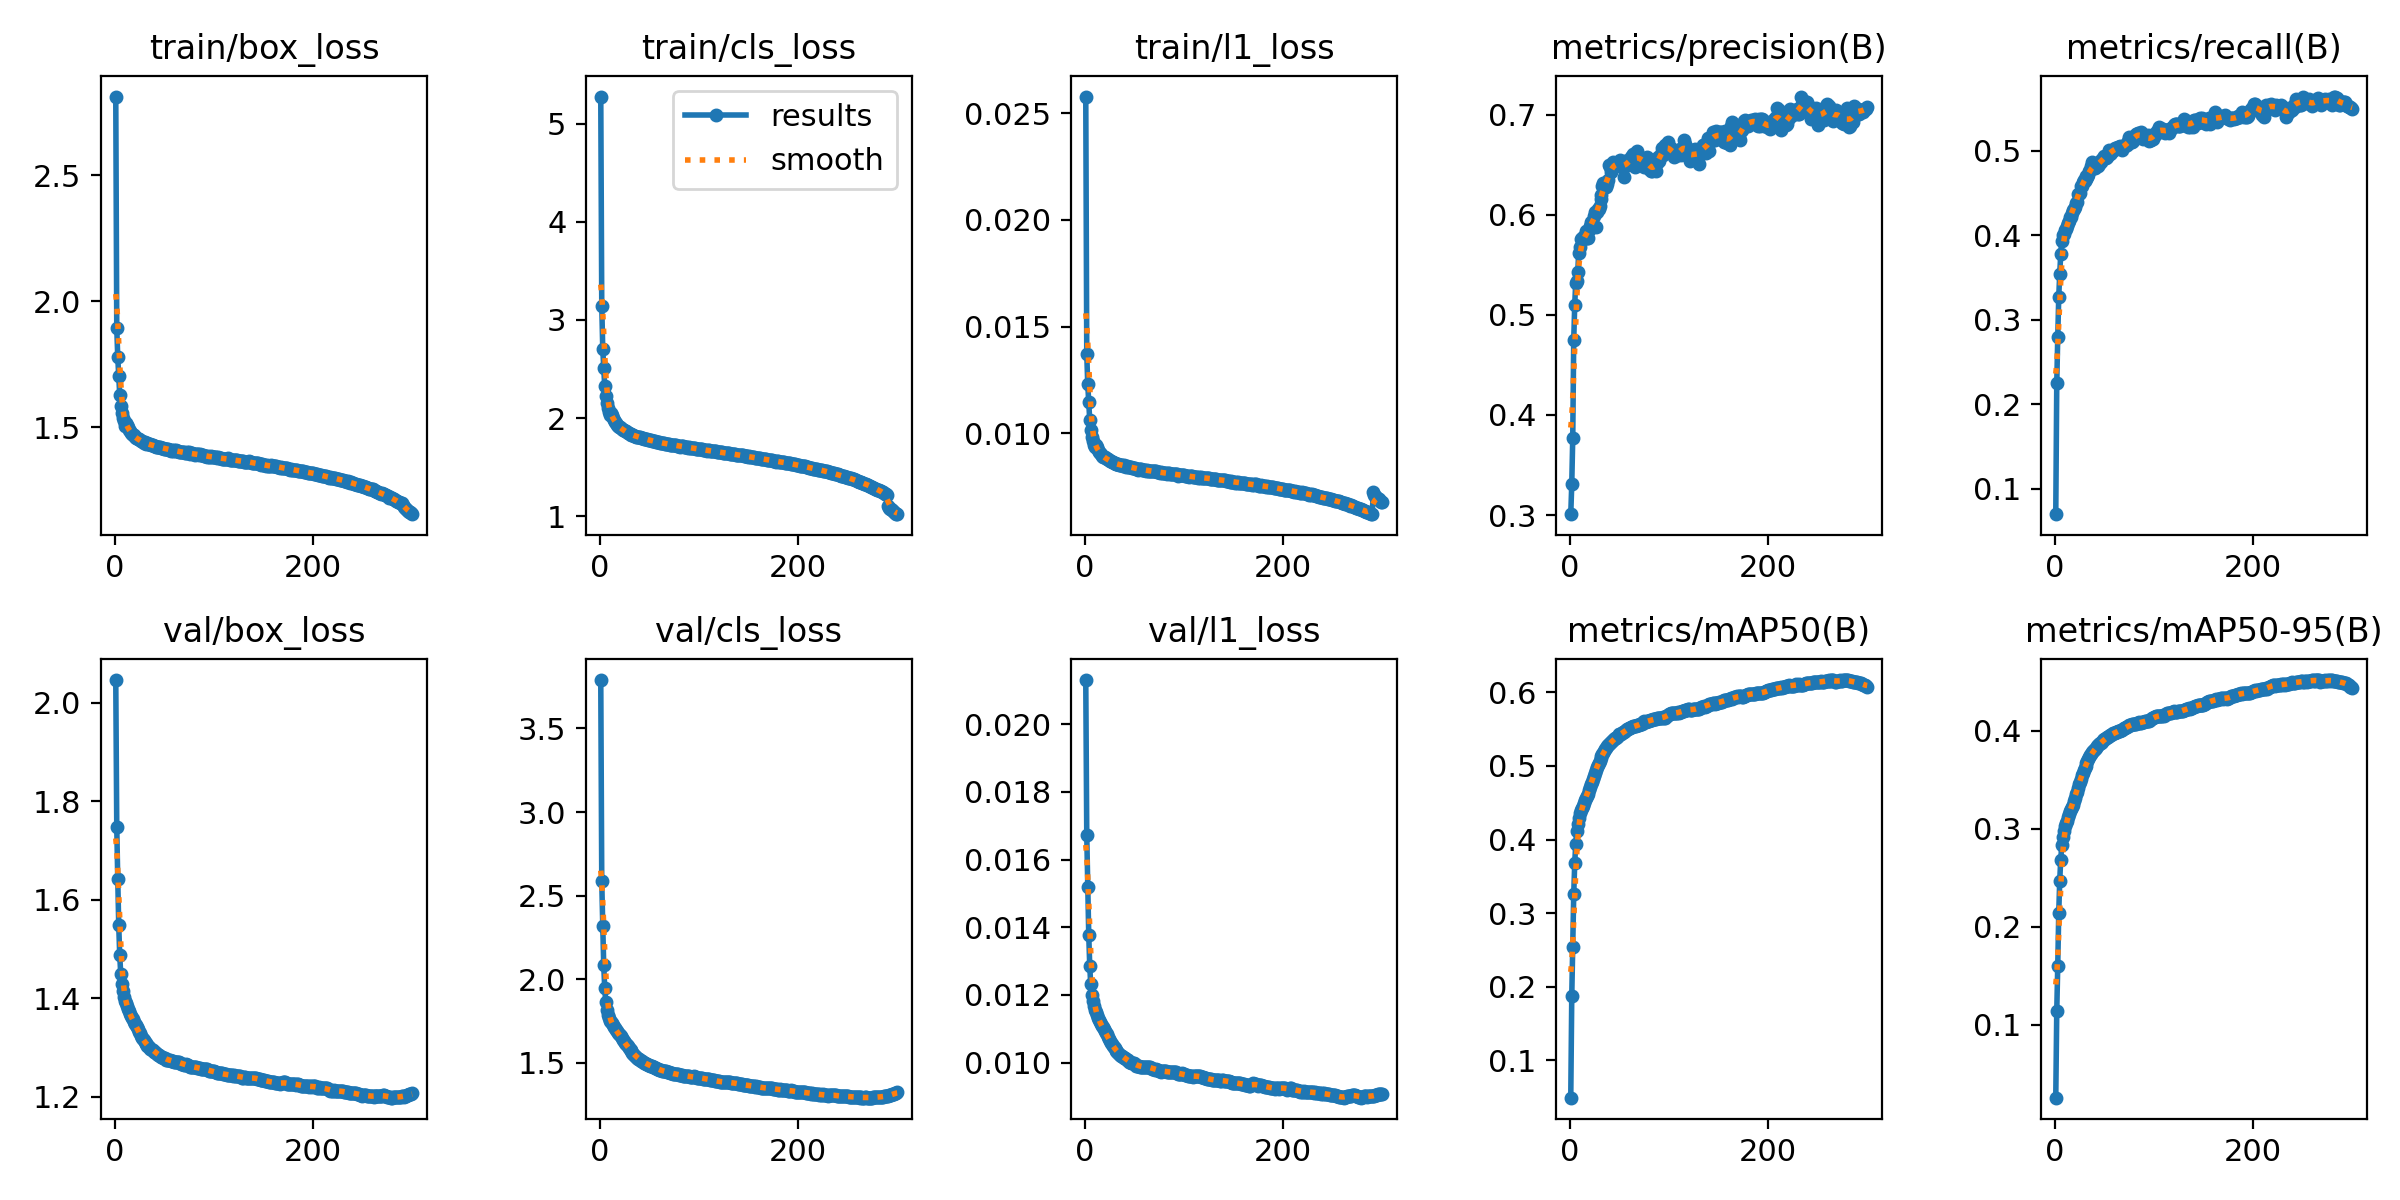

Values plotted in this chart, from the file beside it:
epoch, time, train/box_loss, train/cls_loss, train/l1_loss, metrics/precision(B), metrics/recall(B), metrics/mAP50(B), metrics/mAP50-95(B), val/box_loss, val/cls_loss, val/l1_loss, lr/pg0, lr/pg1, lr/pg2, lr/pg3, lr/pg4, lr/pg5, lr/pg6, lr/pg7
1, 1564, 2.812, 5.279, 0.02578, 0.3009, 0.06987, 0.04948, 0.02551, 2.046, 3.789, 0.02131, 0.009997, 0.003332, 0.009997, 0.003332, 0.009997, 0.003332, 0.009997, 0.003332
2, 3014, 1.894, 3.146, 0.01372, 0.3308, 0.2246, 0.1869, 0.1139, 1.748, 2.588, 0.01672, 0.01993, 0.006644, 0.01993, 0.006644, 0.01993, 0.006644, 0.01993, 0.006644
3, 4256, 1.777, 2.705, 0.0123, 0.3775, 0.2802, 0.2545, 0.16, 1.642, 2.32, 0.0152, 0.0298, 0.009933, 0.0298, 0.009933, 0.0298, 0.009933, 0.0298, 0.009933
4, 5485, 1.703, 2.509, 0.01148, 0.4751, 0.3267, 0.326, 0.2139, 1.548, 2.083, 0.01378, 0.0297, 0.009901, 0.0297, 0.009901, 0.0297, 0.009901, 0.0297, 0.009901
5, 6699, 1.628, 2.322, 0.01063, 0.5104, 0.3548, 0.3682, 0.2471, 1.487, 1.946, 0.01286, 0.0296, 0.009868, 0.0296, 0.009868, 0.0296, 0.009868, 0.0296, 0.009868
6, 7885, 1.584, 2.221, 0.01015, 0.5323, 0.3774, 0.3937, 0.2683, 1.45, 1.865, 0.01231, 0.0295, 0.009835, 0.0295, 0.009835, 0.0295, 0.009835, 0.0295, 0.009835
7, 8654, 1.555, 2.149, 0.00984, 0.5336, 0.3932, 0.4111, 0.2829, 1.429, 1.818, 0.01201, 0.02941, 0.009802, 0.02941, 0.009802, 0.02941, 0.009802, 0.02941, 0.009802
8, 9618, 1.536, 2.099, 0.00963, 0.5425, 0.4, 0.4211, 0.2911, 1.415, 1.789, 0.01182, 0.02931, 0.009769, 0.02931, 0.009769, 0.02931, 0.009769, 0.02931, 0.009769
9, 10685, 1.524, 2.058, 0.00948, 0.5622, 0.4019, 0.4295, 0.2975, 1.404, 1.768, 0.01168, 0.02921, 0.009736, 0.02921, 0.009736, 0.02921, 0.009736, 0.02921, 0.009736
10, 12003, 1.504, 2.031, 0.00936, 0.568, 0.4063, 0.436, 0.303, 1.394, 1.751, 0.01155, 0.02911, 0.009703, 0.02911, 0.009703, 0.02911, 0.009703, 0.02911, 0.009703
11, 770.7, 1.516, 2.048, 0.00944, 0.5755, 0.4079, 0.4395, 0.3057, 1.391, 1.744, 0.01148, 0.02901, 0.00967, 0.02901, 0.00967, 0.02901, 0.00967, 0.02901, 0.00967
12, 1693, 1.507, 2.029, 0.00937, 0.5764, 0.4111, 0.4426, 0.3083, 1.385, 1.736, 0.0114, 0.02891, 0.009637, 0.02891, 0.009637, 0.02891, 0.009637, 0.02891, 0.009637
13, 2433, 1.501, 2.005, 0.00924, 0.5757, 0.4151, 0.4461, 0.3116, 1.379, 1.726, 0.01132, 0.02881, 0.009604, 0.02881, 0.009604, 0.02881, 0.009604, 0.02881, 0.009604
14, 3142, 1.49, 1.984, 0.00915, 0.5787, 0.4175, 0.4499, 0.3148, 1.374, 1.715, 0.01127, 0.02871, 0.009571, 0.02871, 0.009571, 0.02871, 0.009571, 0.02871, 0.009571
15, 3817, 1.484, 1.96, 0.00908, 0.5766, 0.422, 0.4541, 0.3181, 1.369, 1.706, 0.01119, 0.02861, 0.009538, 0.02861, 0.009538, 0.02861, 0.009538, 0.02861, 0.009538
16, 4445, 1.478, 1.947, 0.00902, 0.5834, 0.4214, 0.4564, 0.3199, 1.364, 1.699, 0.01113, 0.02851, 0.009505, 0.02851, 0.009505, 0.02851, 0.009505, 0.02851, 0.009505
17, 5106, 1.472, 1.933, 0.00896, 0.5765, 0.4264, 0.4597, 0.3226, 1.36, 1.691, 0.01108, 0.02842, 0.009472, 0.02842, 0.009472, 0.02842, 0.009472, 0.02842, 0.009472
18, 5736, 1.468, 1.922, 0.0089, 0.5771, 0.4302, 0.4624, 0.3242, 1.357, 1.682, 0.01104, 0.02832, 0.009439, 0.02832, 0.009439, 0.02832, 0.009439, 0.02832, 0.009439
19, 6391, 1.467, 1.912, 0.00889, 0.5843, 0.431, 0.4674, 0.3283, 1.352, 1.675, 0.01098, 0.02822, 0.009406, 0.02822, 0.009406, 0.02822, 0.009406, 0.02822, 0.009406
20, 7042, 1.459, 1.905, 0.00888, 0.5888, 0.4333, 0.4707, 0.3315, 1.348, 1.666, 0.01092, 0.02812, 0.009373, 0.02812, 0.009373, 0.02812, 0.009373, 0.02812, 0.009373
21, 7660, 1.457, 1.899, 0.00884, 0.5924, 0.438, 0.4751, 0.3354, 1.345, 1.658, 0.01088, 0.02802, 0.00934, 0.02802, 0.00934, 0.02802, 0.00934, 0.02802, 0.00934
22, 8270, 1.455, 1.888, 0.00881, 0.5924, 0.4398, 0.4777, 0.3378, 1.341, 1.647, 0.01084, 0.02792, 0.009307, 0.02792, 0.009307, 0.02792, 0.009307, 0.02792, 0.009307
23, 8880, 1.453, 1.882, 0.00879, 0.5884, 0.4485, 0.4824, 0.3417, 1.337, 1.638, 0.01076, 0.02782, 0.009274, 0.02782, 0.009274, 0.02782, 0.009274, 0.02782, 0.009274
24, 9488, 1.451, 1.877, 0.00875, 0.5991, 0.4483, 0.4866, 0.3453, 1.332, 1.63, 0.0107, 0.02772, 0.009241, 0.02772, 0.009241, 0.02772, 0.009241, 0.02772, 0.009241
25, 10098, 1.447, 1.87, 0.00872, 0.603, 0.4506, 0.4904, 0.3481, 1.329, 1.621, 0.01065, 0.02762, 0.009208, 0.02762, 0.009208, 0.02762, 0.009208, 0.02762, 0.009208
26, 10709, 1.446, 1.864, 0.00871, 0.5883, 0.459, 0.4943, 0.3511, 1.324, 1.614, 0.01059, 0.02753, 0.009175, 0.02753, 0.009175, 0.02753, 0.009175, 0.02753, 0.009175
27, 11321, 1.443, 1.854, 0.00865, 0.6025, 0.4587, 0.4979, 0.3544, 1.32, 1.607, 0.01054, 0.02743, 0.009142, 0.02743, 0.009142, 0.02743, 0.009142, 0.02743, 0.009142
28, 11934, 1.442, 1.848, 0.00867, 0.6054, 0.4633, 0.5016, 0.3572, 1.317, 1.598, 0.01049, 0.02733, 0.009109, 0.02733, 0.009109, 0.02733, 0.009109, 0.02733, 0.009109
29, 12545, 1.438, 1.843, 0.00862, 0.6059, 0.465, 0.5045, 0.3599, 1.315, 1.589, 0.01046, 0.02723, 0.009076, 0.02723, 0.009076, 0.02723, 0.009076, 0.02723, 0.009076
30, 13157, 1.439, 1.839, 0.0086, 0.6091, 0.4646, 0.5071, 0.3621, 1.312, 1.583, 0.01042, 0.02713, 0.009043, 0.02713, 0.009043, 0.02713, 0.009043, 0.02713, 0.009043
31, 13770, 1.436, 1.837, 0.00857, 0.6154, 0.4669, 0.5102, 0.3644, 1.309, 1.577, 0.01037, 0.02703, 0.00901, 0.02703, 0.00901, 0.02703, 0.00901, 0.02703, 0.00901
32, 14382, 1.434, 1.83, 0.00856, 0.6194, 0.47, 0.5132, 0.367, 1.307, 1.569, 0.01034, 0.02693, 0.008977, 0.02693, 0.008977, 0.02693, 0.008977, 0.02693, 0.008977
33, 14993, 1.435, 1.827, 0.00856, 0.6289, 0.4688, 0.5155, 0.3693, 1.304, 1.561, 0.01031, 0.02683, 0.008944, 0.02683, 0.008944, 0.02683, 0.008944, 0.02683, 0.008944
34, 15603, 1.431, 1.823, 0.00856, 0.632, 0.4713, 0.5178, 0.3711, 1.303, 1.554, 0.01028, 0.02673, 0.008911, 0.02673, 0.008911, 0.02673, 0.008911, 0.02673, 0.008911
35, 16214, 1.431, 1.819, 0.00854, 0.6296, 0.476, 0.5203, 0.3729, 1.301, 1.549, 0.01026, 0.02663, 0.008878, 0.02663, 0.008878, 0.02663, 0.008878, 0.02663, 0.008878
36, 16824, 1.432, 1.819, 0.00854, 0.6307, 0.477, 0.5229, 0.3751, 1.298, 1.543, 0.01022, 0.02653, 0.008845, 0.02653, 0.008845, 0.02653, 0.008845, 0.02653, 0.008845
37, 17434, 1.428, 1.81, 0.00851, 0.6277, 0.4822, 0.5247, 0.3768, 1.298, 1.535, 0.0102, 0.02644, 0.008812, 0.02644, 0.008812, 0.02644, 0.008812, 0.02644, 0.008812
38, 18045, 1.427, 1.81, 0.00852, 0.6308, 0.4865, 0.5272, 0.3782, 1.295, 1.53, 0.01019, 0.02634, 0.008779, 0.02634, 0.008779, 0.02634, 0.008779, 0.02634, 0.008779
39, 18654, 1.428, 1.806, 0.00849, 0.6352, 0.4843, 0.5286, 0.3791, 1.295, 1.525, 0.01016, 0.02624, 0.008746, 0.02624, 0.008746, 0.02624, 0.008746, 0.02624, 0.008746
40, 19265, 1.425, 1.806, 0.0085, 0.6497, 0.4794, 0.5301, 0.3805, 1.292, 1.521, 0.01014, 0.02614, 0.008713, 0.02614, 0.008713, 0.02614, 0.008713, 0.02614, 0.008713
41, 19875, 1.426, 1.803, 0.00847, 0.6478, 0.4801, 0.5305, 0.3815, 1.291, 1.517, 0.01012, 0.02604, 0.00868, 0.02604, 0.00868, 0.02604, 0.00868, 0.02604, 0.00868
42, 20486, 1.42, 1.797, 0.00845, 0.6431, 0.4835, 0.532, 0.3829, 1.289, 1.514, 0.01009, 0.02594, 0.008647, 0.02594, 0.008647, 0.02594, 0.008647, 0.02594, 0.008647
43, 21098, 1.419, 1.793, 0.00846, 0.6465, 0.4835, 0.5341, 0.3844, 1.287, 1.509, 0.01006, 0.02584, 0.008614, 0.02584, 0.008614, 0.02584, 0.008614, 0.02584, 0.008614
44, 21708, 1.42, 1.792, 0.00842, 0.6531, 0.4822, 0.5355, 0.3853, 1.286, 1.505, 0.01006, 0.02574, 0.008581, 0.02574, 0.008581, 0.02574, 0.008581, 0.02574, 0.008581
45, 22317, 1.421, 1.79, 0.00845, 0.6503, 0.4839, 0.5362, 0.386, 1.284, 1.502, 0.01002, 0.02564, 0.008548, 0.02564, 0.008548, 0.02564, 0.008548, 0.02564, 0.008548
46, 22930, 1.422, 1.787, 0.00843, 0.6488, 0.4882, 0.5384, 0.3877, 1.283, 1.497, 0.01001, 0.02555, 0.008515, 0.02555, 0.008515, 0.02555, 0.008515, 0.02555, 0.008515
47, 23540, 1.418, 1.782, 0.00841, 0.6507, 0.4873, 0.5384, 0.3879, 1.281, 1.495, 0.00999, 0.02545, 0.008482, 0.02545, 0.008482, 0.02545, 0.008482, 0.02545, 0.008482
48, 24150, 1.417, 1.782, 0.00839, 0.65, 0.4903, 0.5396, 0.389, 1.281, 1.492, 0.00999, 0.02535, 0.008449, 0.02535, 0.008449, 0.02535, 0.008449, 0.02535, 0.008449
49, 24759, 1.415, 1.777, 0.00839, 0.653, 0.4912, 0.541, 0.3901, 1.279, 1.49, 0.00998, 0.02525, 0.008416, 0.02525, 0.008416, 0.02525, 0.008416, 0.02525, 0.008416
50, 25370, 1.415, 1.773, 0.00838, 0.6502, 0.4939, 0.543, 0.3914, 1.279, 1.485, 0.00998, 0.02515, 0.008383, 0.02515, 0.008383, 0.02515, 0.008383, 0.02515, 0.008383
51, 25982, 1.412, 1.773, 0.00837, 0.6549, 0.4928, 0.5432, 0.3921, 1.279, 1.483, 0.00995, 0.02505, 0.00835, 0.02505, 0.00835, 0.02505, 0.00835, 0.02505, 0.00835
52, 26592, 1.414, 1.772, 0.00834, 0.6505, 0.4915, 0.5434, 0.3924, 1.276, 1.482, 0.0099, 0.02495, 0.008317, 0.02495, 0.008317, 0.02495, 0.008317, 0.02495, 0.008317
53, 27201, 1.413, 1.766, 0.00835, 0.6504, 0.4927, 0.5446, 0.3932, 1.275, 1.48, 0.00991, 0.02485, 0.008284, 0.02485, 0.008284, 0.02485, 0.008284, 0.02485, 0.008284
54, 27810, 1.412, 1.762, 0.0083, 0.6471, 0.4966, 0.5454, 0.3939, 1.274, 1.477, 0.00991, 0.02475, 0.008251, 0.02475, 0.008251, 0.02475, 0.008251, 0.02475, 0.008251
55, 28420, 1.411, 1.764, 0.00835, 0.6382, 0.5009, 0.5463, 0.3944, 1.275, 1.473, 0.0099, 0.02465, 0.008218, 0.02465, 0.008218, 0.02465, 0.008218, 0.02465, 0.008218
56, 29031, 1.411, 1.764, 0.00832, 0.654, 0.4965, 0.5476, 0.3955, 1.274, 1.47, 0.00988, 0.02456, 0.008185, 0.02456, 0.008185, 0.02456, 0.008185, 0.02456, 0.008185
57, 29640, 1.406, 1.756, 0.00832, 0.6533, 0.4971, 0.5485, 0.3958, 1.273, 1.469, 0.00988, 0.02446, 0.008152, 0.02446, 0.008152, 0.02446, 0.008152, 0.02446, 0.008152
58, 30249, 1.409, 1.758, 0.00829, 0.6504, 0.5001, 0.5497, 0.3968, 1.273, 1.466, 0.00988, 0.02436, 0.008119, 0.02436, 0.008119, 0.02436, 0.008119, 0.02436, 0.008119
59, 30859, 1.406, 1.754, 0.0083, 0.65, 0.5011, 0.5506, 0.3973, 1.273, 1.464, 0.00987, 0.02426, 0.008086, 0.02426, 0.008086, 0.02426, 0.008086, 0.02426, 0.008086
60, 31469, 1.408, 1.753, 0.00831, 0.6541, 0.5012, 0.5512, 0.3981, 1.272, 1.46, 0.00986, 0.02416, 0.008053, 0.02416, 0.008053, 0.02416, 0.008053, 0.02416, 0.008053
... 240 more rows
